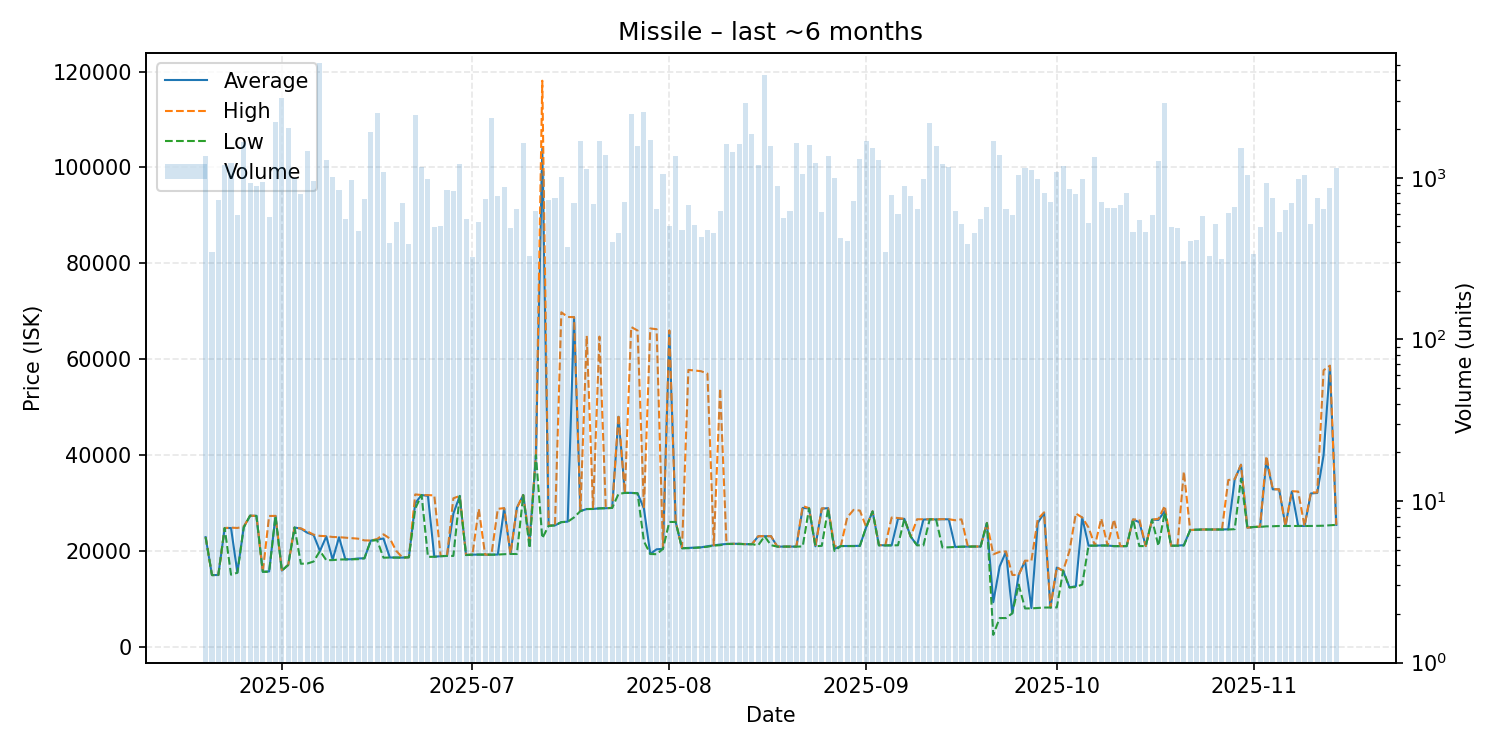

The table this chart was drawn from, first rows:
date, average, highest, lowest, order_count, volume
2025-05-20, 22890, 22890, 22880, 139, 1368
2025-05-21, 14970, 14970, 14970, 126, 346
2025-05-22, 14990, 14990, 14990, 134, 730
2025-05-23, 24790, 24790, 24790, 131, 1205
2025-05-24, 24790, 24870, 15050, 158, 1239
2025-05-25, 15500, 24800, 15460, 162, 592
2025-05-26, 24960, 25090, 24900, 153, 1667
2025-05-27, 27360, 27360, 27360, 123, 929
2025-05-28, 27330, 27330, 27310, 132, 892
2025-05-29, 15660, 15660, 15660, 152, 941
2025-05-30, 15730, 27300, 15670, 112, 571
2025-05-31, 27320, 27320, 27320, 182, 2205
2025-06-01, 15920, 16030, 15910, 179, 3099
2025-06-02, 17080, 17080, 17080, 156, 2021
2025-06-03, 24900, 24900, 24900, 117, 989
2025-06-04, 24660, 24710, 17340, 124, 788
2025-06-05, 23810, 24100, 17380, 125, 1465
2025-06-06, 23330, 23400, 17800, 130, 956
2025-06-07, 20000, 23150, 20000, 187, 5131
2025-06-08, 23040, 23090, 18080, 192, 1283
2025-06-09, 18210, 22920, 18100, 168, 1010
2025-06-10, 22860, 22880, 18220, 128, 838
2025-06-11, 18250, 22770, 18250, 126, 557
2025-06-12, 18280, 22640, 18260, 139, 969
2025-06-13, 18440, 22570, 18290, 109, 467
2025-06-14, 18480, 22210, 18470, 138, 738
2025-06-15, 22170, 22180, 22170, 115, 1928
2025-06-16, 22370, 22490, 22240, 139, 2502
2025-06-17, 22600, 23470, 18600, 143, 1089
2025-06-18, 18640, 22600, 18630, 112, 395
2025-06-19, 18640, 20040, 18620, 142, 529
2025-06-20, 18620, 18620, 18620, 122, 701
2025-06-21, 18690, 18690, 18690, 119, 391
2025-06-22, 29990, 31800, 28850, 176, 2459
2025-06-23, 31670, 31670, 31670, 113, 1166
2025-06-24, 31500, 31660, 18780, 96, 982
2025-06-25, 18790, 31600, 18790, 130, 493
2025-06-26, 18920, 18950, 18910, 108, 500
2025-06-27, 18970, 18980, 18970, 121, 844
2025-06-28, 27780, 30990, 18970, 142, 833
2025-06-29, 31480, 31480, 31480, 146, 1210
2025-06-30, 19170, 19190, 19140, 89, 555
2025-07-01, 19230, 19250, 19230, 103, 323
2025-07-02, 19250, 28790, 19250, 96, 531
2025-07-03, 19230, 19230, 19230, 105, 734
2025-07-04, 19230, 19230, 19230, 113, 2331
2025-07-05, 19260, 28790, 19250, 130, 776
2025-07-06, 28890, 28940, 19330, 162, 875
2025-07-07, 19380, 19390, 19380, 127, 487
2025-07-08, 28990, 29000, 19370, 124, 637
2025-07-09, 31670, 31670, 31670, 114, 1640
2025-07-10, 22010, 22110, 20570, 91, 326
2025-07-11, 40000, 40010, 40000, 107, 618
2025-07-12, 103900, 118100, 22660, 133, 1102
2025-07-13, 25310, 25330, 25230, 126, 728
2025-07-14, 25340, 25340, 25340, 126, 747
2025-07-15, 26020, 69790, 26020, 138, 1007
2025-07-16, 26120, 68810, 26090, 103, 371
2025-07-17, 68760, 68790, 27005, 114, 694
2025-07-18, 28330, 28350, 28320, 110, 1684
... 119 more rows
